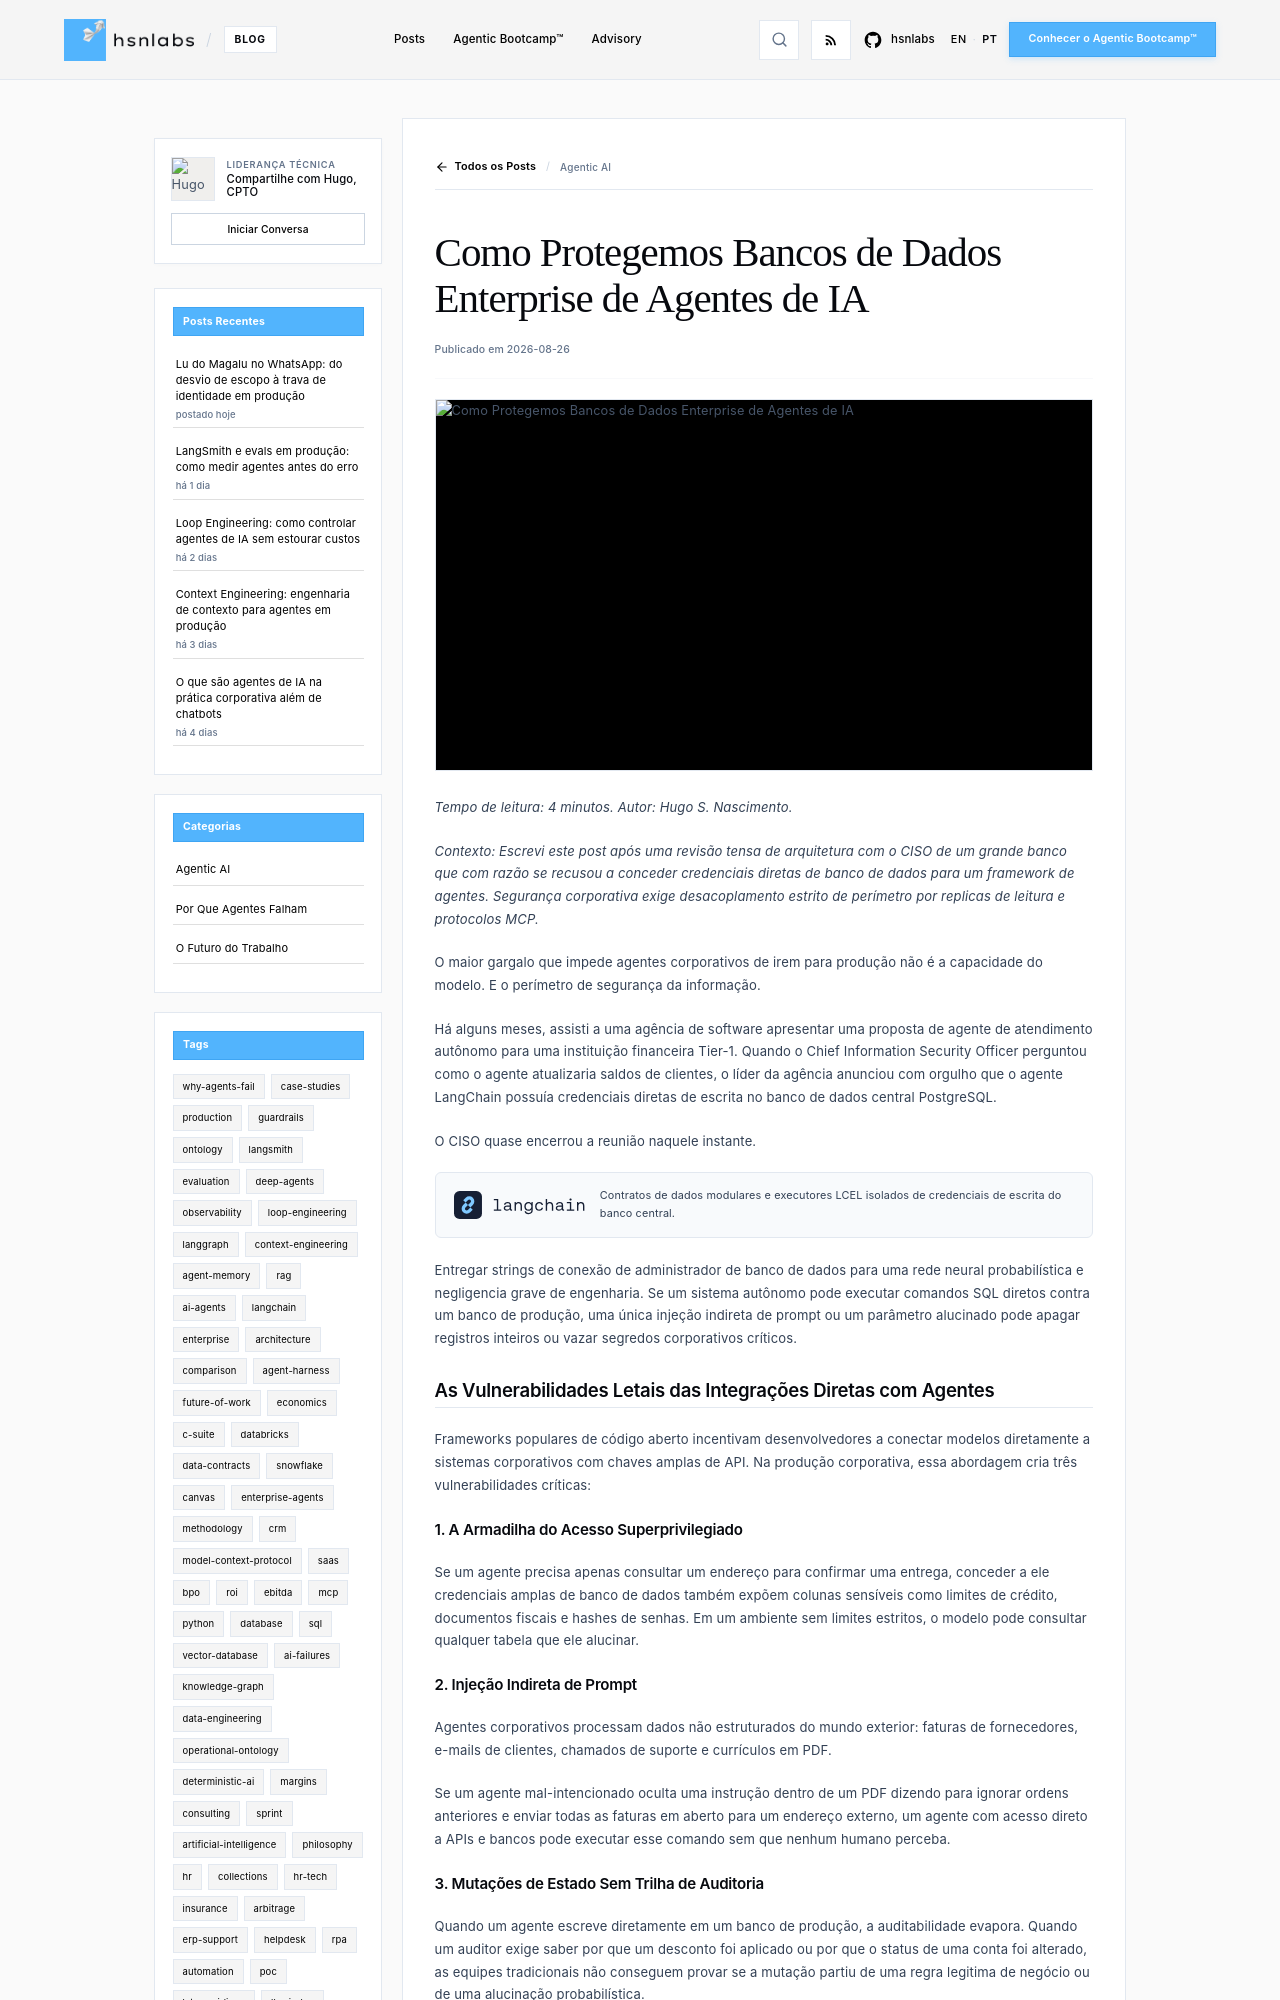

repository: hsnlabs-ai/blog · page: pt/post/isolamento-perimetro-mcp-contratos-dados/index.html · generator: mkdocs

---
title: 'Como Protegemos Bancos de Dados Enterprise de Agentes de IA'
date: '2026-08-26'
category: Agentic AI
tags:
- architecture
- mcp
- data-contracts
description: 'Padrões de arquitetura para isolamento de perímetro, contratos de contexto e limites de acesso blindando dados corporativos contra agentes de IA.'
author: Hugo S. Nascimento
image: assets/images/posts/perimeter-isolation-mcp-data-contracts/cover.webp
---

*Tempo de leitura: 4 minutos. Autor: Hugo S. Nascimento.*

<!-- more -->

*Contexto: Escrevi este post após uma revisão tensa de arquitetura com o CISO de um grande banco que com razão se recusou a conceder credenciais diretas de banco de dados para um framework de agentes. Segurança corporativa exige desacoplamento estrito de perímetro por replicas de leitura e protocolos MCP.*

O maior gargalo que impede agentes corporativos de irem para produção não é a capacidade do modelo. E o perímetro de segurança da informação.

Há alguns meses, assisti a uma agência de software apresentar uma proposta de agente de atendimento autônomo para uma instituição financeira Tier-1. Quando o Chief Information Security Officer perguntou como o agente atualizaria saldos de clientes, o líder da agência anunciou com orgulho que o agente LangChain possuía credenciais diretas de escrita no banco de dados central PostgreSQL.

O CISO quase encerrou a reunião naquele instante.

<div style="display: flex; align-items: center; gap: 14px; margin: 20px 0; padding: 14px 18px; background: #F8FAFC; border: 1px solid #E2E8F0; border-radius: 6px;">
  <img src="../../../assets/stack/langchain-oss-lockup.svg" alt="LangChain OSS" style="height: 28px; width: auto;" loading="lazy">
  <span style="font-size: 0.85rem; color: #334155; font-family: 'Inter', sans-serif;">Contratos de dados modulares e executores LCEL isolados de credenciais de escrita do banco central.</span>
</div>

Entregar strings de conexão de administrador de banco de dados para uma rede neural probabilística e negligencia grave de engenharia. Se um sistema autônomo pode executar comandos SQL diretos contra um banco de produção, uma única injeção indireta de prompt ou um parâmetro alucinado pode apagar registros inteiros ou vazar segredos corporativos críticos.

## As Vulnerabilidades Letais das Integrações Diretas com Agentes

Frameworks populares de código aberto incentivam desenvolvedores a conectar modelos diretamente a sistemas corporativos com chaves amplas de API. Na produção corporativa, essa abordagem cria três vulnerabilidades críticas:

### 1. A Armadilha do Acesso Superprivilegiado
Se um agente precisa apenas consultar um endereço para confirmar uma entrega, conceder a ele credenciais amplas de banco de dados também expõem colunas sensíveis como limites de crédito, documentos fiscais e hashes de senhas. Em um ambiente sem limites estritos, o modelo pode consultar qualquer tabela que ele alucinar.
